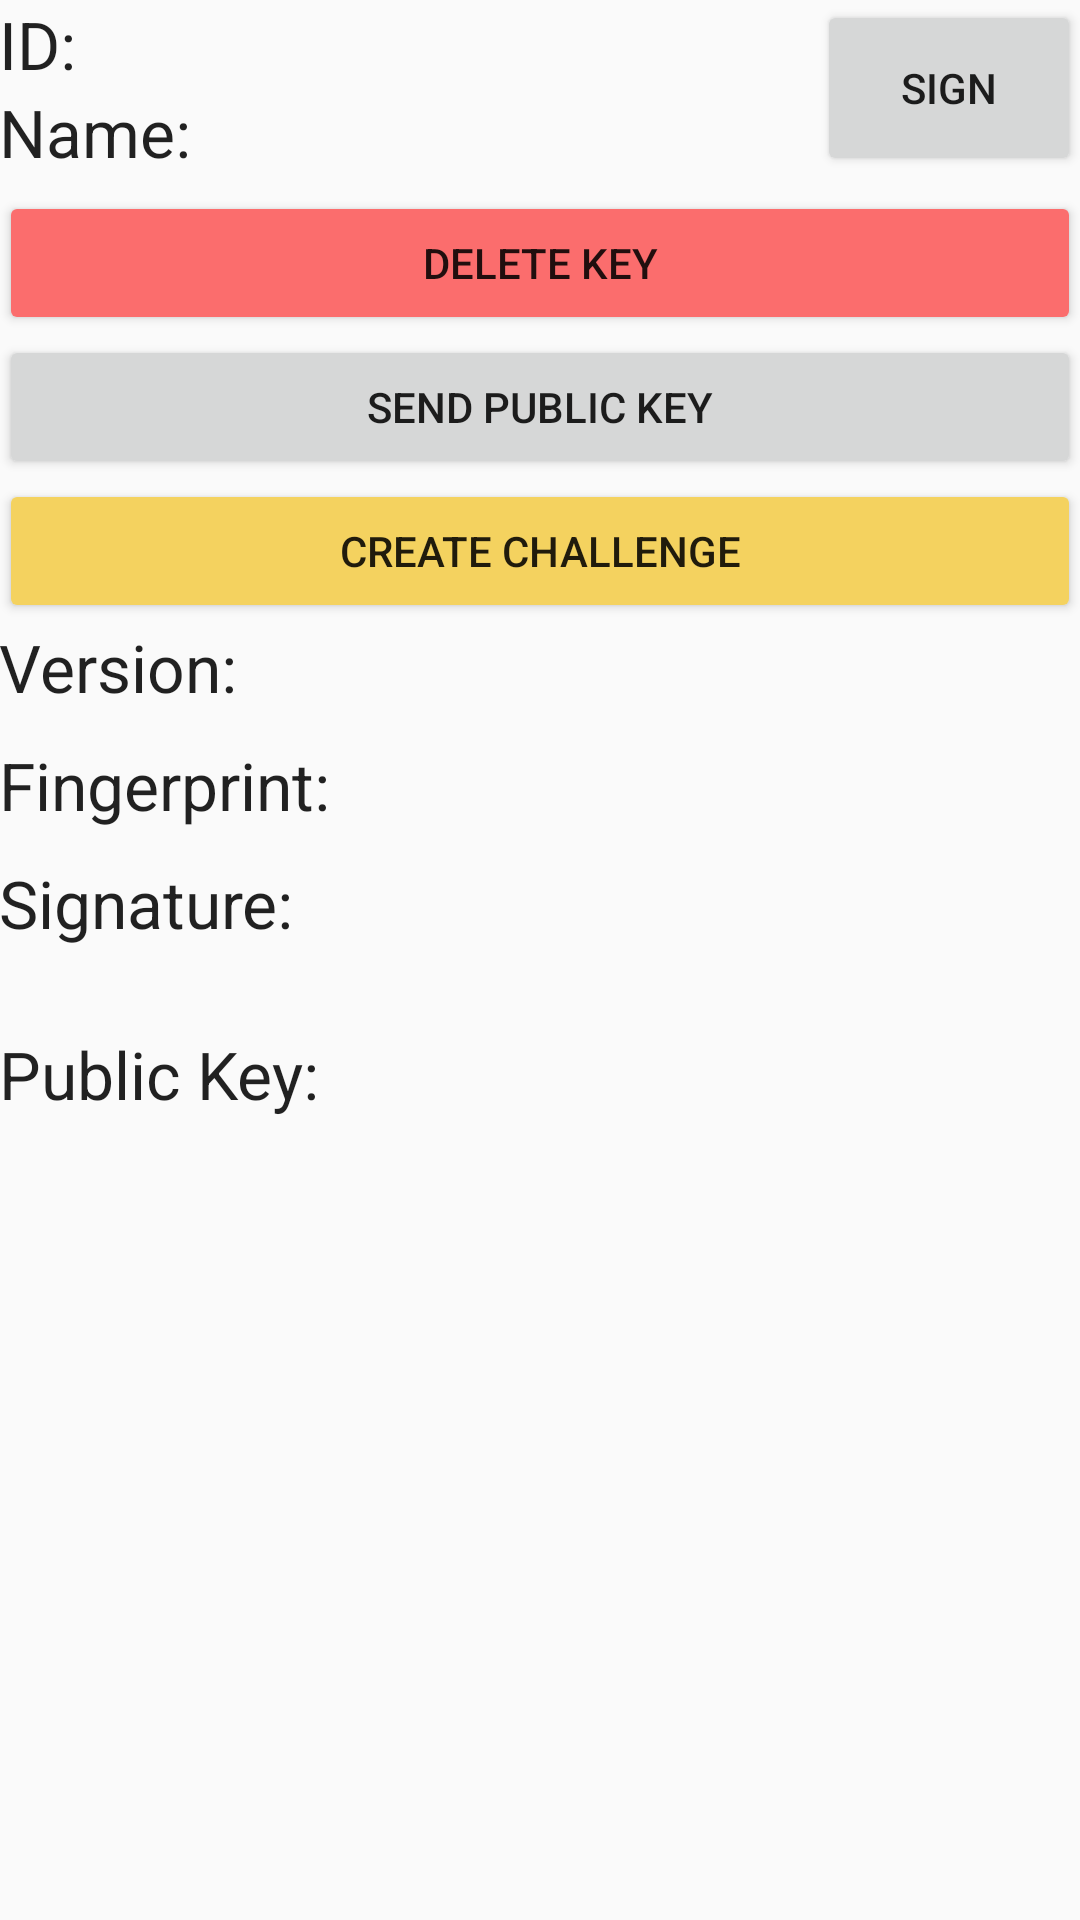

Produce the Android XML layout that renders to this screen, including the resource entries it uses.
<!-- AndroidManifest.xml: application theme AppTheme -->
<!-- res/layout/activity_detail_key.xml -->
<?xml version="1.0" encoding="utf-8"?>
<RelativeLayout xmlns:android="http://schemas.android.com/apk/res/android"
    xmlns:tools="http://schemas.android.com/tools"
    android:layout_width="match_parent"
    android:layout_height="match_parent"
    android:paddingBottom="@dimen/activity_vertical_margin"
    android:paddingLeft="@dimen/activity_horizontal_margin"
    android:paddingRight="@dimen/activity_horizontal_margin"
    android:paddingTop="@dimen/activity_vertical_margin"
    tools:context="at.buchberger.keyexchangeapp.DetailKey">

    <ScrollView
        android:layout_width="match_parent"
        android:layout_height="wrap_content">

    <LinearLayout
        android:orientation="vertical"
        android:layout_width="fill_parent"
        android:layout_height="match_parent">

        <LinearLayout
            android:orientation="horizontal"
            android:layout_width="match_parent"
            android:layout_height="match_parent">

            <LinearLayout
                android:orientation="vertical"
                android:layout_width="match_parent"
                android:layout_height="match_parent"
                android:layout_weight="3">

                <LinearLayout
                    android:orientation="horizontal"
                    android:layout_width="match_parent"
                    android:layout_height="wrap_content">

                    <TextView
                        android:layout_width="wrap_content"
                        android:layout_height="wrap_content"
                        android:textAppearance="?android:attr/textAppearanceLarge"
                        android:text="@string/tv_id"
                        android:id="@+id/tv_id"
                        android:layout_marginRight="10sp" />

                    <TextView
                        android:layout_width="wrap_content"
                        android:layout_height="wrap_content"
                        android:id="@+id/tv_id2"
                        android:textSize="22sp"
                        android:textIsSelectable="false" />
                </LinearLayout>

                <LinearLayout
                    android:orientation="horizontal"
                    android:layout_width="match_parent"
                    android:layout_height="wrap_content">

                    <TextView
                        android:layout_width="wrap_content"
                        android:layout_height="wrap_content"
                        android:textAppearance="?android:attr/textAppearanceLarge"
                        android:text="@string/tv_name"
                        android:id="@+id/tv_name"
                        android:layout_marginRight="10sp" />

                    <TextView
                        android:layout_width="wrap_content"
                        android:layout_height="wrap_content"
                        android:id="@+id/tv_name2"
                        android:textSize="22sp" />

                </LinearLayout>

            </LinearLayout>

            <Button
                android:layout_width="wrap_content"
                android:layout_height="match_parent"
                android:text="@string/btn_sign"
                android:id="@+id/btn_sign"
                android:onClick="signKey" />
        </LinearLayout>

        <Button
            android:layout_width="fill_parent"
            android:layout_height="wrap_content"
            android:text="@string/btn_del"
            android:id="@+id/btn_del"
            android:layout_marginTop="5sp"
            android:backgroundTint="#fb6d6d"
            android:onClick="delPubKey" />

        <Button
            android:layout_width="fill_parent"
            android:layout_height="wrap_content"
            android:text="@string/btn_send"
            android:id="@+id/btn_send" />

        <Button
            android:layout_width="fill_parent"
            android:layout_height="wrap_content"
            android:text="@string/btn_createchall"
            android:id="@+id/btn_createchall"
            android:onClick="createChallenge"
            android:backgroundTint="#f4d25f" />

        <Button
            android:layout_width="fill_parent"
            android:layout_height="wrap_content"
            android:text="@string/btn_hidechall"
            android:id="@+id/btn_hidechall"
            android:backgroundTint="#f4d25f"
            android:onClick="hideChallenge"
            android:visibility="gone" />

        <LinearLayout
            android:orientation="vertical"
            android:layout_width="match_parent"
            android:layout_height="match_parent"
            android:visibility="gone"
            android:id="@+id/ll_challenge">

            <EditText
                android:layout_width="fill_parent"
                android:layout_height="wrap_content"
                android:id="@+id/et_challenge"
                android:text="@string/et_challenge"
                android:maxLength="30"
                android:singleLine="true" />

            <Button
                android:layout_width="match_parent"
                android:layout_height="wrap_content"
                android:text="@string/btn_challenge"
                android:id="@+id/btn_challenge"
                android:layout_marginBottom="5sp" />
        </LinearLayout>

        <LinearLayout
            android:orientation="horizontal"
            android:layout_width="match_parent"
            android:layout_height="wrap_content"
            android:layout_marginBottom="10sp">

            <TextView
                android:layout_width="wrap_content"
                android:layout_height="wrap_content"
                android:textAppearance="?android:attr/textAppearanceLarge"
                android:text="@string/tv_version"
                android:id="@+id/tv_version"
                android:layout_marginRight="10sp" />

            <TextView
                android:layout_width="wrap_content"
                android:layout_height="wrap_content"
                android:id="@+id/tv_version2"
                android:textSize="20sp" />
        </LinearLayout>

        <LinearLayout
            android:orientation="horizontal"
            android:layout_width="match_parent"
            android:layout_height="wrap_content"
            android:layout_marginBottom="10sp">

            <TextView
                android:layout_width="wrap_content"
                android:layout_height="wrap_content"
                android:textAppearance="?android:attr/textAppearanceLarge"
                android:text="@string/tv_fingerprint"
                android:id="@+id/tv_fingerprint"
                android:layout_marginRight="10sp" />

            <TextView
                android:layout_width="wrap_content"
                android:layout_height="wrap_content"
                android:id="@+id/tv_fingerprint2"
                android:textSize="20sp" />
        </LinearLayout>

        <LinearLayout
            android:orientation="vertical"
            android:layout_width="match_parent"
            android:layout_height="match_parent"
            android:id="@+id/ll_signature">

            <TextView
                android:layout_width="fill_parent"
                android:layout_height="wrap_content"
                android:textAppearance="?android:attr/textAppearanceLarge"
                android:text="@string/tv_signature"
                android:id="@+id/tv_signature"
                android:layout_marginRight="10sp" />

            <TextView
                android:layout_width="fill_parent"
                android:layout_height="wrap_content"
                android:textAppearance="?android:attr/textAppearanceLarge"
                android:id="@+id/tv_signature2"
                android:layout_marginBottom="10sp"
                android:textSize="13sp" />
        </LinearLayout>

        <TextView
            android:layout_width="fill_parent"
            android:layout_height="wrap_content"
            android:textAppearance="?android:attr/textAppearanceLarge"
            android:text="@string/tv_pkey"
            android:id="@+id/tv_pkey" />

        <TextView
            android:layout_width="fill_parent"
            android:layout_height="wrap_content"
            android:id="@+id/tv_pkey2"
            android:textSize="13sp" />

    </LinearLayout>
    </ScrollView>

    <LinearLayout
        android:orientation="horizontal"
        android:layout_width="match_parent"
        android:layout_height="match_parent"></LinearLayout>
</RelativeLayout>
<!-- resources referenced by this layout -->
<resources>
  <string name="btn_challenge">show challenge</string>
  <string name="btn_createchall">create challenge</string>
  <string name="btn_del">delete key</string>
  <string name="btn_hidechall">hide challenge</string>
  <string name="btn_send">send public key</string>
  <string name="btn_sign">sign</string>
  <string name="et_challenge">enter challenge here</string>
  <string name="tv_fingerprint">Fingerprint:</string>
  <string name="tv_id">ID:</string>
  <string name="tv_name">Name:</string>
  <string name="tv_pkey">Public Key:</string>
  <string name="tv_signature">Signature:</string>
  <string name="tv_version">Version:</string>
  <style name="AppTheme" parent="Theme.AppCompat.Light.DarkActionBar">
          
          <item name="colorPrimary">#4CAF50</item>
          <item name="colorPrimaryDark">#388E3C</item>
          <item name="colorAccent">#FF5252</item>
      </style>
</resources>
